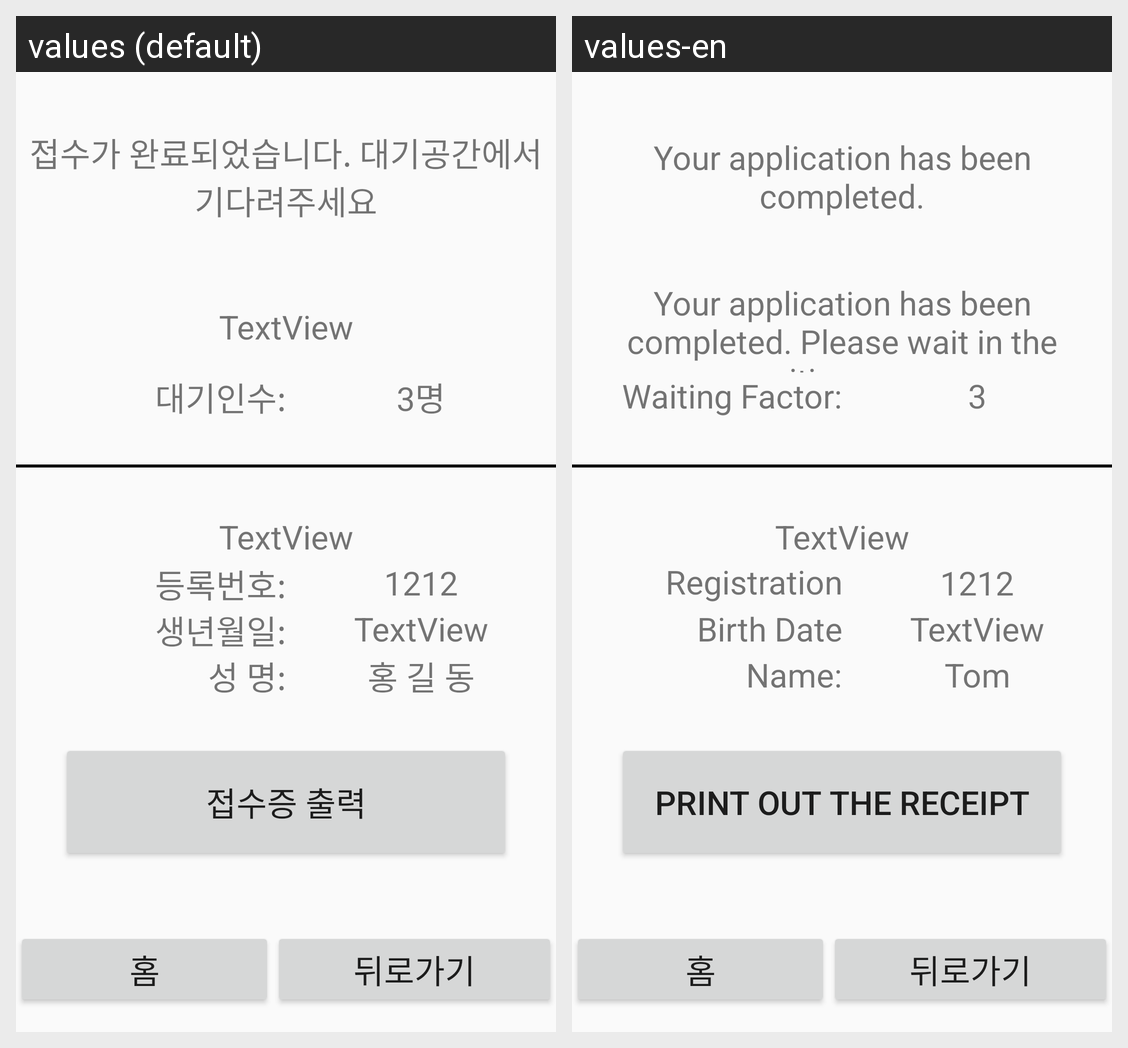

Strings drawn on this Android screen and how each of the app's shown locales translates them:
Android screen res/layout/activity_kiosk27.xml rendered under 2 locales, left to right: values (default), values-en. Device: Nexus 5 (rendered at 1080×1920; each locale shown at half size, 540×960, under a caption strip naming it); theme Theme.Kiosk.
Strings drawn on this screen, with the default value and each locale's value (text and hints the layout hard-codes, and strings that could not be matched under every locale, appear in the picture but are not listed):

hostital_2
  values: 접수가 완료되었습니다. 대기공간에서 기다려주세요
  values-en: Your application has been completed.

department_2
  values: TextView
  values-en: Your application has been completed. Please wait in the waiting room

wating
  values: 대기인수:
  values-en: Waiting Factor:

third_m
  values: 3명
  values-en: 3

hospital_day
  values: TextView
  values-en: TextView

registration_num
  values: 등록번호:
  values-en: Registration number:

_1212
  values: 1212
  values-en: 1212

hospital_birthday
  values: 생년월일:
  values-en: Birth Date

birthday_number
  values: TextView
  values-en: TextView

hospital_num
  values: 성 명:
  values-en: Name:

Hong
  values: 홍 길 동
  values-en: Tom

printing
  values: 접수증 출력
  values-en: Print out the receipt
